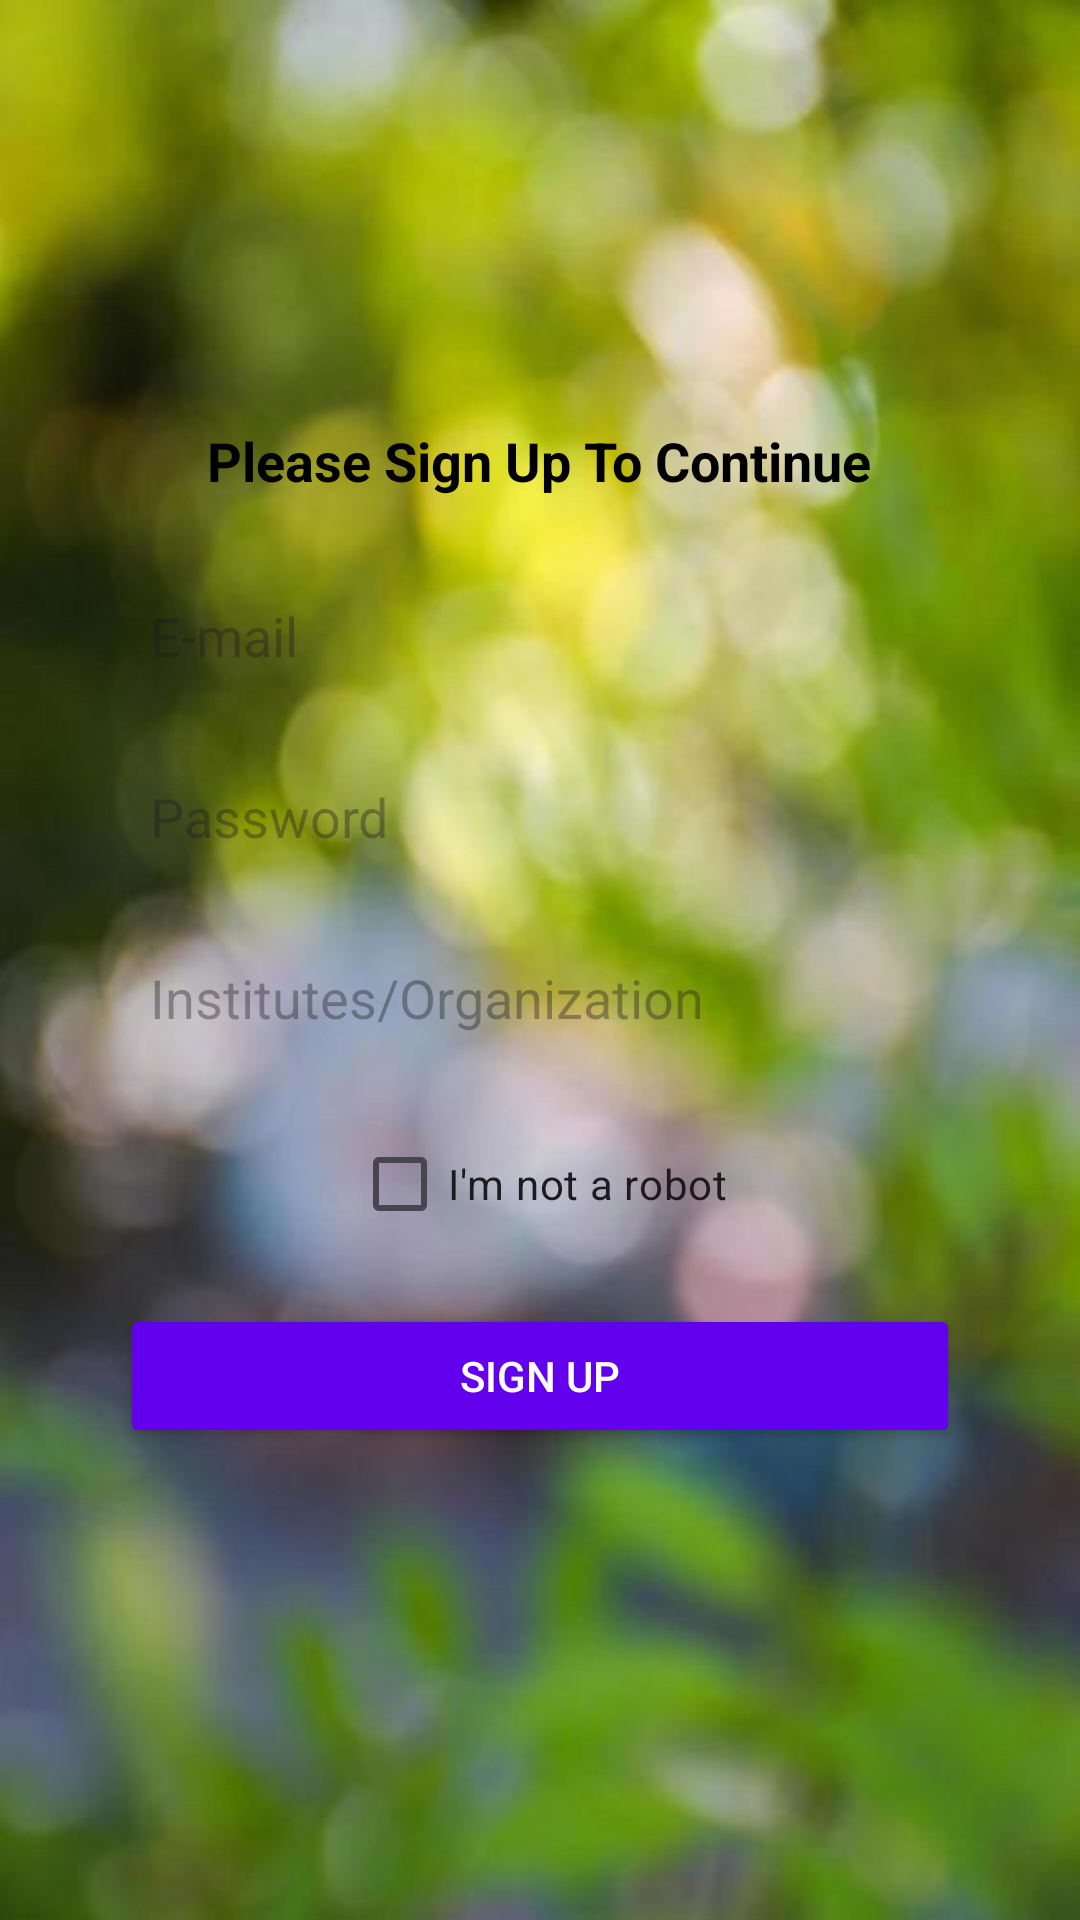

Reconstruct the res/layout file that produces this screen, plus the resources it refers to.
<!-- AndroidManifest.xml: application theme Theme.FinanceTrackerPersonal -->
<!-- res/layout/activity_register.xml -->
<?xml version="1.0" encoding="utf-8"?>
<ScrollView xmlns:android="http://schemas.android.com/apk/res/android"
    xmlns:app="http://schemas.android.com/apk/res-auto"
    xmlns:tools="http://schemas.android.com/tools"
    android:id="@+id/main"
    android:layout_width="match_parent"
    android:background="@drawable/prathibha"
    android:layout_height="match_parent"
    tools:context=".Register">

    <LinearLayout
        android:layout_width="match_parent"
        android:layout_height="wrap_content"
        android:orientation="vertical"

        android:elevation="4dp"
        android:layout_gravity="center"
        android:gravity="center"
        android:layout_margin="16dp"
        android:padding="24dp">

        <TextView
            android:layout_width="wrap_content"
            android:layout_height="wrap_content"
            android:text="Please Sign Up To Continue"
            android:textSize="18sp"
            android:textStyle="bold"
            android:layout_marginBottom="24dp"
            android:textColor="@color/black"/>

        <EditText
            android:id="@+id/editTextSignUpEmail"
            style="@style/CustomEditText"
            android:layout_width="match_parent"
            android:layout_height="wrap_content"
            android:hint="E-mail"
            android:layout_marginBottom="16dp" />

        <EditText
            android:id="@+id/editTextSignUpPassword"
            style="@style/CustomEditText"
            android:layout_width="match_parent"
            android:layout_height="wrap_content"
            android:hint="Password"
            android:inputType="textPassword"
            android:layout_marginBottom="16dp" />

        <EditText
            android:id="@+id/editTextSignUpInstitution"
            style="@style/CustomEditText"
            android:layout_width="match_parent"
            android:layout_height="wrap_content"
            android:hint="Institutes/Organization"
            android:layout_marginBottom="16dp" />

        <CheckBox
            android:id="@+id/checkBoxNotRobot"
            android:layout_width="wrap_content"
            android:layout_height="wrap_content"
            android:text="I'm not a robot"
            android:layout_marginBottom="16dp" />

        <Button
            android:id="@+id/buttonSignUp"
            style="@style/CustomButton"
            android:layout_width="match_parent"
            android:layout_height="wrap_content"
            android:text="Sign Up"
            android:layout_marginBottom="16dp" />
    </LinearLayout>
</ScrollView>
<!-- resources referenced by this layout -->
<resources>
  <color name="black">#000000</color>
  <!-- drawable prathibha: jpg bitmap (drawable, 59059 bytes) -->
  <style name="CustomButton">
          <item name="android:backgroundTint">@color/colorPrimary</item>
          <item name="android:textColor">@android:color/white</item>
          <item name="android:padding">12dp</item>
      </style>
  <style name="CustomEditText">
          <item name="android:padding">10dp</item>
          <item name="android:background">@drawable/edit_text_background</item>
          <item name="android:textColor">@android:color/black</item>
      </style>
  <style name="Theme.FinanceTrackerPersonal" parent="Base.Theme.FinanceTrackerPersonal" />
  <color name="colorPrimary">#6200EE</color>
  <style name="Base.Theme.FinanceTrackerPersonal" parent="Theme.Material3.DayNight.NoActionBar">
          
          
      </style>
</resources>
